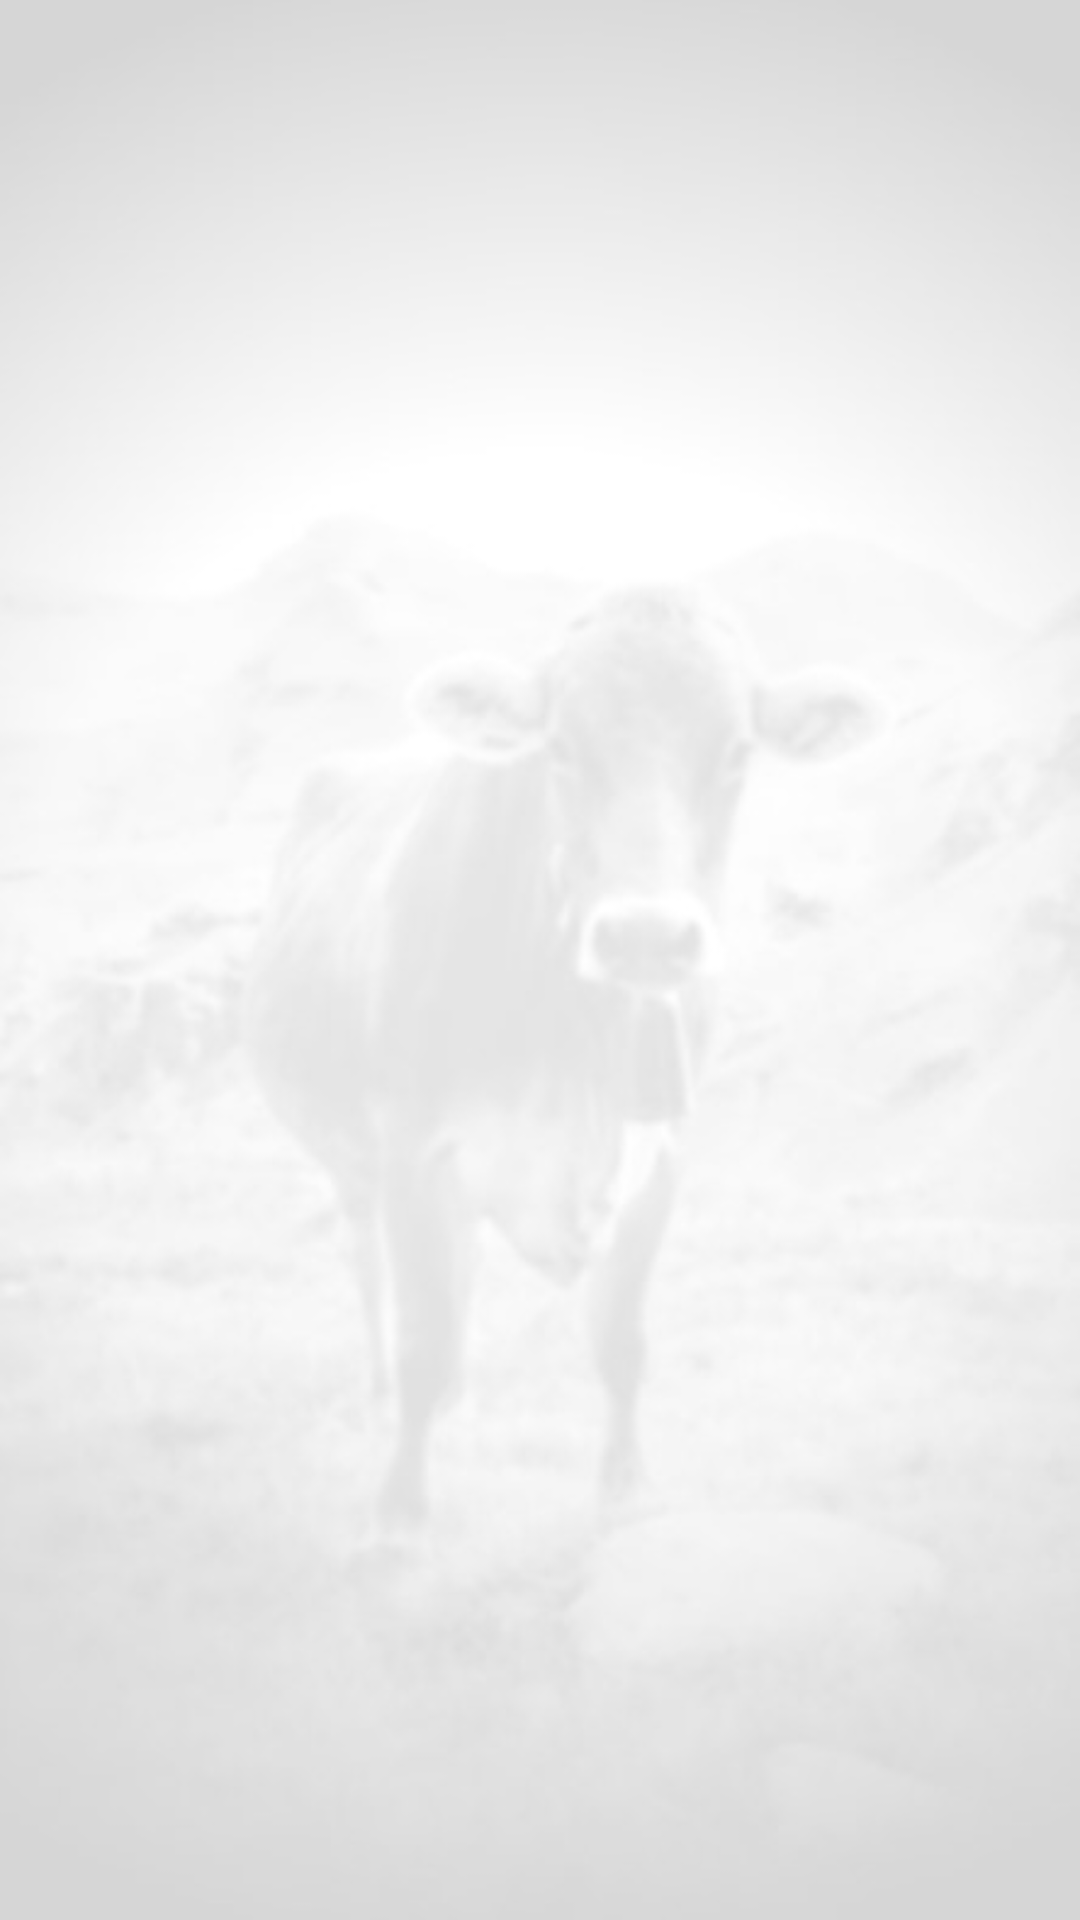

Produce the Android XML layout that renders to this screen, including the resource entries it uses.
<!-- AndroidManifest.xml: application theme Theme.Gcoole -->
<!-- res/layout/activity_main.xml -->
<?xml version="1.0" encoding="utf-8"?>
<LinearLayout xmlns:android="http://schemas.android.com/apk/res/android"
    xmlns:app="http://schemas.android.com/apk/res-auto"
    android:layout_width="match_parent"
    android:layout_height="match_parent"
    android:background="@drawable/vacatransparente">

    <ListView

        android:id="@+id/idListaMain"
        android:layout_width="match_parent"
        android:layout_height="match_parent">

    </ListView>


</LinearLayout>
<!-- resources referenced by this layout -->
<resources>
  <!-- drawable vacatransparente: jpeg bitmap (drawable-v24, 37833 bytes) -->
  <style name="Theme.Gcoole" parent="Theme.MaterialComponents.DayNight.DarkActionBar">
          
          <item name="colorPrimary">@color/purple_500</item>
          <item name="colorPrimaryVariant">@color/purple_700</item>
          <item name="colorOnPrimary">@color/white</item>
          
          <item name="colorSecondary">@color/teal_200</item>
          <item name="colorSecondaryVariant">@color/teal_700</item>
          <item name="colorOnSecondary">@color/black</item>
          
          <item name="android:statusBarColor" tools:targetApi="l">?attr/colorPrimaryVariant</item>
          
      </style>
  <color name="purple_500">#000000</color>
  <color name="purple_700">#504F53</color>
  <color name="white">#FFFFFFFF</color>
  <color name="teal_200">#FF03DAC5</color>
  <color name="teal_700">#FF018786</color>
  <color name="black">#FF000000</color>
</resources>
